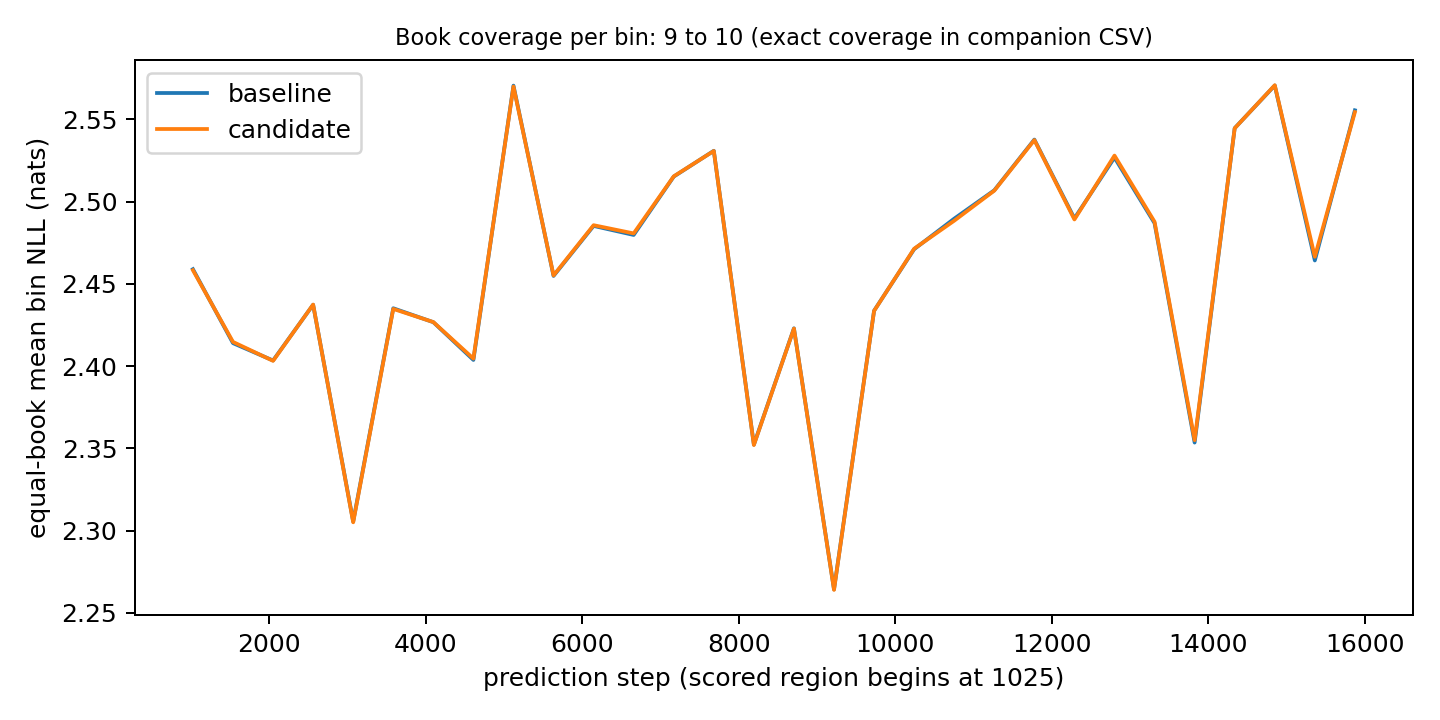

The file beside this chart, header and first rows:
method, first_step, mean_book_bin_nll, n_book_seed_pairs, n_books
baseline, 1025, 2.459, 30, 10
baseline, 1537, 2.414, 30, 10
baseline, 2049, 2.403, 30, 10
baseline, 2561, 2.437, 30, 10
baseline, 3073, 2.306, 30, 10
baseline, 3585, 2.435, 30, 10
baseline, 4097, 2.427, 30, 10
baseline, 4609, 2.404, 30, 10
baseline, 5121, 2.57, 30, 10
baseline, 5633, 2.455, 30, 10
baseline, 6145, 2.485, 30, 10
baseline, 6657, 2.48, 30, 10
baseline, 7169, 2.515, 27, 9
baseline, 7681, 2.531, 27, 9
baseline, 8193, 2.352, 27, 9
baseline, 8705, 2.423, 27, 9
baseline, 9217, 2.264, 27, 9
baseline, 9729, 2.434, 27, 9
baseline, 10241, 2.471, 27, 9
baseline, 10753, 2.49, 27, 9
baseline, 11265, 2.507, 27, 9
baseline, 11777, 2.538, 27, 9
baseline, 12289, 2.49, 27, 9
baseline, 12801, 2.527, 27, 9
baseline, 13313, 2.487, 27, 9
baseline, 13825, 2.353, 27, 9
baseline, 14337, 2.545, 27, 9
baseline, 14849, 2.571, 27, 9
baseline, 15361, 2.464, 27, 9
baseline, 15873, 2.555, 27, 9
candidate, 1025, 2.458, 30, 10
candidate, 1537, 2.415, 30, 10
candidate, 2049, 2.403, 30, 10
candidate, 2561, 2.437, 30, 10
candidate, 3073, 2.305, 30, 10
candidate, 3585, 2.435, 30, 10
candidate, 4097, 2.427, 30, 10
candidate, 4609, 2.405, 30, 10
candidate, 5121, 2.57, 30, 10
candidate, 5633, 2.455, 30, 10
candidate, 6145, 2.486, 30, 10
candidate, 6657, 2.481, 30, 10
candidate, 7169, 2.515, 27, 9
candidate, 7681, 2.531, 27, 9
candidate, 8193, 2.352, 27, 9
candidate, 8705, 2.423, 27, 9
candidate, 9217, 2.264, 27, 9
candidate, 9729, 2.434, 27, 9
candidate, 10241, 2.471, 27, 9
candidate, 10753, 2.488, 27, 9
candidate, 11265, 2.507, 27, 9
candidate, 11777, 2.537, 27, 9
candidate, 12289, 2.489, 27, 9
candidate, 12801, 2.528, 27, 9
candidate, 13313, 2.488, 27, 9
candidate, 13825, 2.355, 27, 9
candidate, 14337, 2.545, 27, 9
candidate, 14849, 2.571, 27, 9
candidate, 15361, 2.466, 27, 9
candidate, 15873, 2.554, 27, 9
